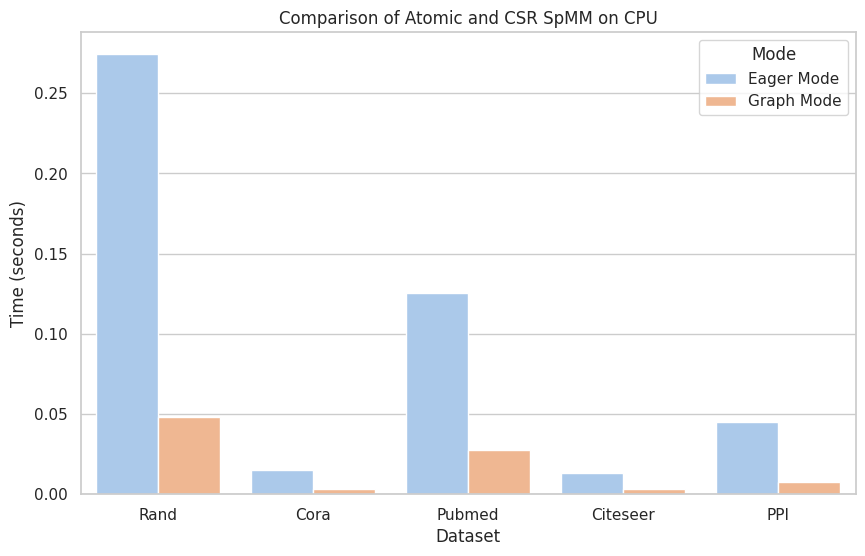

Write Python code to recreate this figure.
import seaborn as sns
import pandas as pd
import matplotlib.pyplot as plt

# Data provided
data = {
    'Dataset': ['Rand', 'Cora', 'Pubmed', 'Citeseer', 'PPI'],
    'Eager Mode': [0.274290, 0.015134, 0.125721, 0.013407, 0.044826],
    'Graph Mode': [0.048228, 0.003448, 0.027408, 0.003432, 0.007810]
}

# Creating a DataFrame
df = pd.DataFrame(data)

# Melting the DataFrame to long format suitable for seaborn
df_long = df.melt(id_vars=['Dataset'], var_name='Mode', value_name='Time')
# Let's use a different seaborn style and palette for a more aesthetically pleasing look
sns.set(style="whitegrid")
sns.set_palette("pastel")

# Drawing the figure with the new style
plt.figure(figsize=(10, 6))
bar_plot = sns.barplot(data=df_long, x='Dataset', y='Time', hue='Mode')
plt.title('Comparison of Atomic and CSR SpMM on CPU')
plt.ylabel('Time (seconds)')
plt.xlabel('Dataset')
plt.legend(title='Mode')

plt.savefig("spmm")
